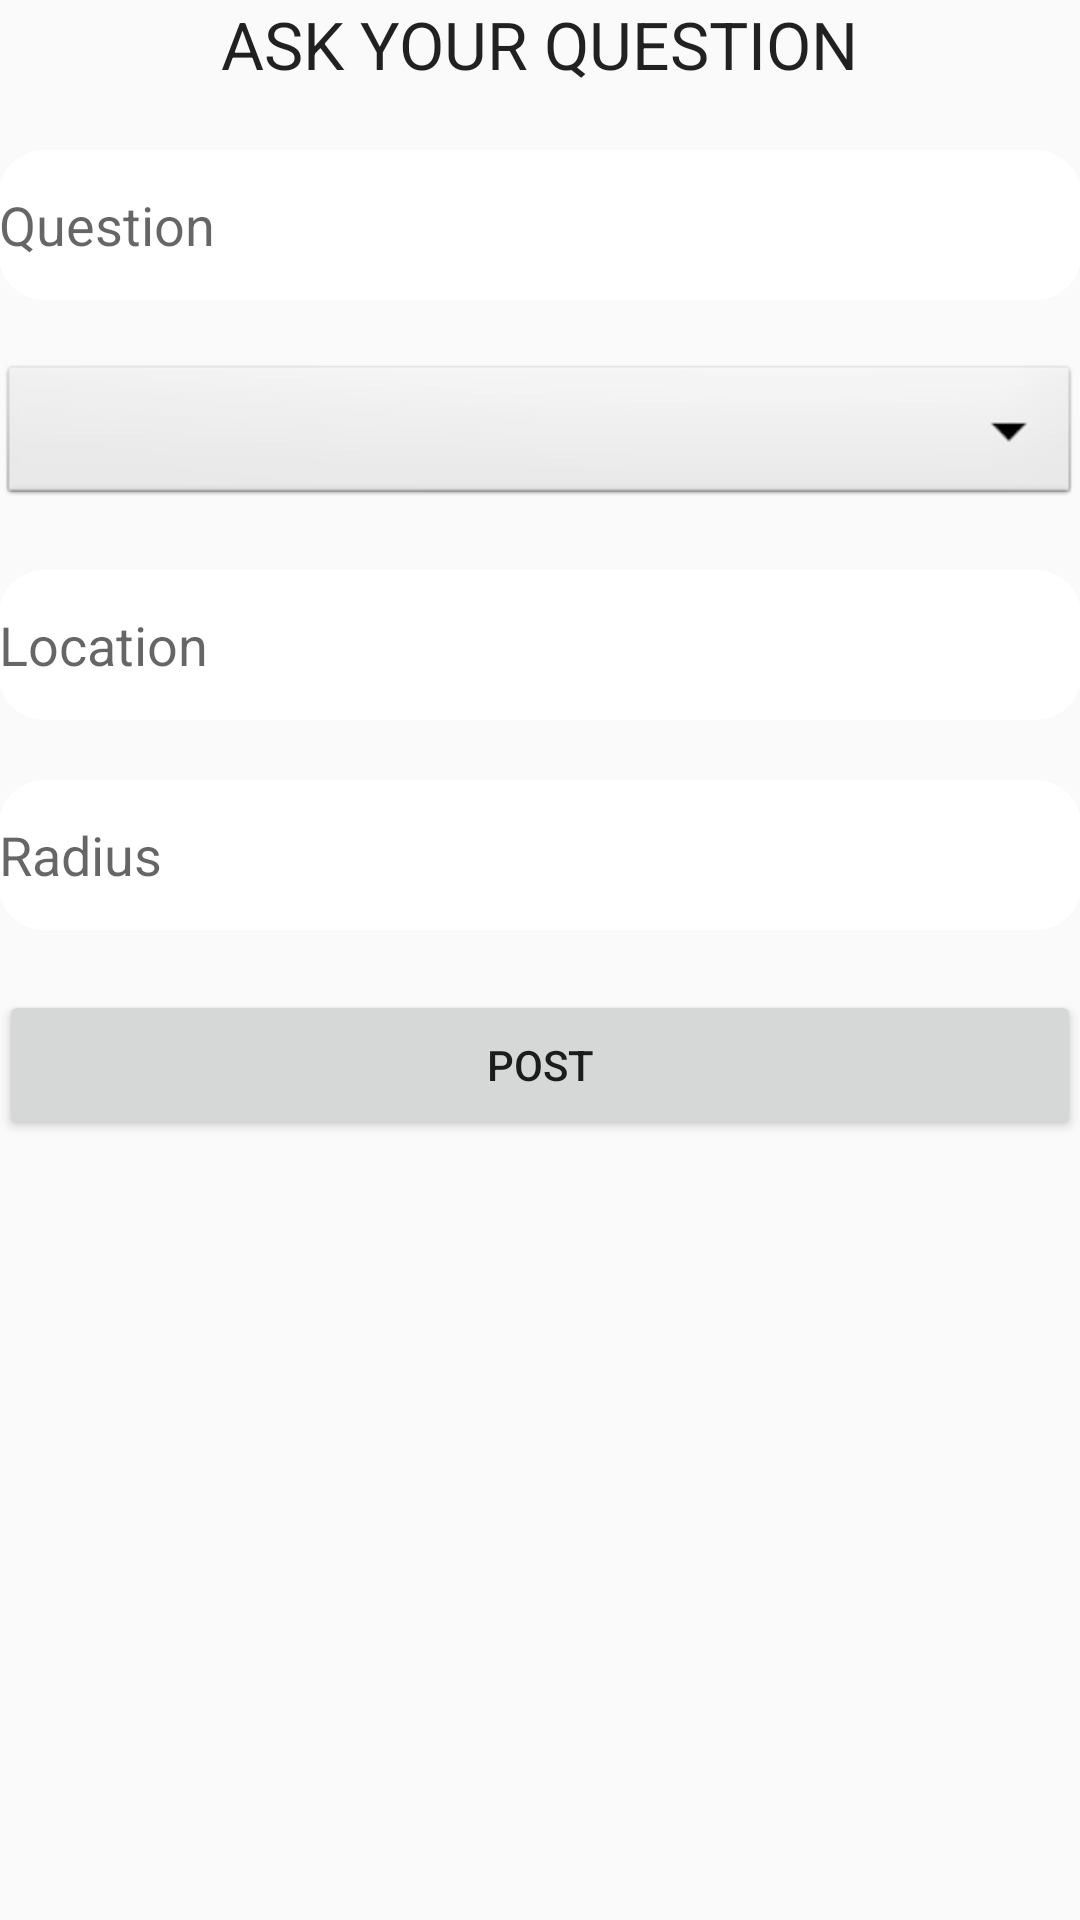

Write the Android layout XML for this screen, with the resource values it uses.
<!-- AndroidManifest.xml: application theme AppTheme -->
<!-- res/layout/activity_new_forum.xml -->
<?xml version="1.0" encoding="utf-8"?>
<RelativeLayout xmlns:android="http://schemas.android.com/apk/res/android"
    xmlns:tools="http://schemas.android.com/tools" android:layout_width="match_parent"
    android:layout_height="match_parent" android:paddingLeft="@dimen/activity_horizontal_margin"
    android:paddingRight="@dimen/activity_horizontal_margin"
    android:paddingTop="@dimen/activity_vertical_margin"
    android:paddingBottom="@dimen/activity_vertical_margin"
    tools:context="com.cloudproj.microforum.NewForum"
    >

    <TextView
        android:layout_width="wrap_content"
        android:layout_height="50dp"
        android:textAppearance="?android:attr/textAppearanceLarge"
        android:text="ASK YOUR QUESTION"
        android:id="@+id/tvAskYourQuestion"
        android:layout_alignParentTop="true"
        android:layout_centerHorizontal="true"

        />

    <EditText
        android:layout_width="match_parent"
        android:layout_height="50dp"
        android:id="@+id/etQuestion"
        android:layout_below="@+id/tvAskYourQuestion"
        android:layout_centerHorizontal="true"
        android:hint="Question"
        android:background="@drawable/shapes"
        android:drawablePadding="10dp"
        />

    <Spinner
        android:id="@+id/category"
        android:layout_width="match_parent"
        android:layout_height="50dp"
        android:background="@android:drawable/btn_dropdown"
        android:layout_below="@+id/etQuestion"
        android:spinnerMode="dropdown"
        android:layout_marginTop="20dp"
        />

    <EditText
        android:layout_width="match_parent"
        android:layout_height="50dp"
        android:id="@+id/etLocation"
        android:layout_below="@+id/category"
        android:layout_centerHorizontal="true"
        android:background="@drawable/shapes"
        android:enabled="false"
        android:hint="Location"
        android:layout_marginTop="20dp"
        android:drawablePadding="10dp"/>

    <EditText
        android:layout_width="match_parent"
        android:layout_height="50dp"
        android:inputType="number"
        android:ems="10"
        android:id="@+id/etRadius"
        android:layout_centerVertical="true"
        android:layout_centerHorizontal="true"
        android:layout_below="@+id/etLocation"
        android:hint="Radius"
        android:background="@drawable/shapes"
        android:layout_marginTop="20dp"
        android:drawablePadding="10dp"/>

    <Button
        android:layout_width="match_parent"
        android:layout_height="50dp"
        android:text="Post"
        android:id="@+id/btnPost"
        android:layout_below="@+id/etRadius"
        android:layout_marginTop="20dp"
        />

</RelativeLayout>
<!-- resources referenced by this layout -->
<resources>
  <!-- drawable shapes (drawable) -->
  <?xml version="1.0" encoding="utf-8"?>
  <shape
      xmlns:android="http://schemas.android.com/apk/res/android"
      android:shape="rectangle"
      android:padding="10dp">
      <solid android:color="#FFFFFF"/>
      <corners
          android:bottomRightRadius="15dp"
          android:bottomLeftRadius="15dp"
          android:topLeftRadius="15dp"
          android:topRightRadius="15dp" />
  </shape>
  <style name="AppTheme" parent="Theme.AppCompat.Light.DarkActionBar">
          
          <item name="colorPrimary">@color/colorPrimary</item>
          <item name="colorPrimaryDark">@color/colorPrimaryDark</item>
          <item name="colorAccent">@color/colorAccent</item>
      </style>
  <!-- not gathered from this repository: default colours our renderer supplied (Android Studio template values) -->
  <color name="colorPrimary">#FF6200EE</color>
  <color name="colorPrimaryDark">#FF3700B3</color>
  <color name="colorAccent">#FF03DAC5</color>
</resources>
